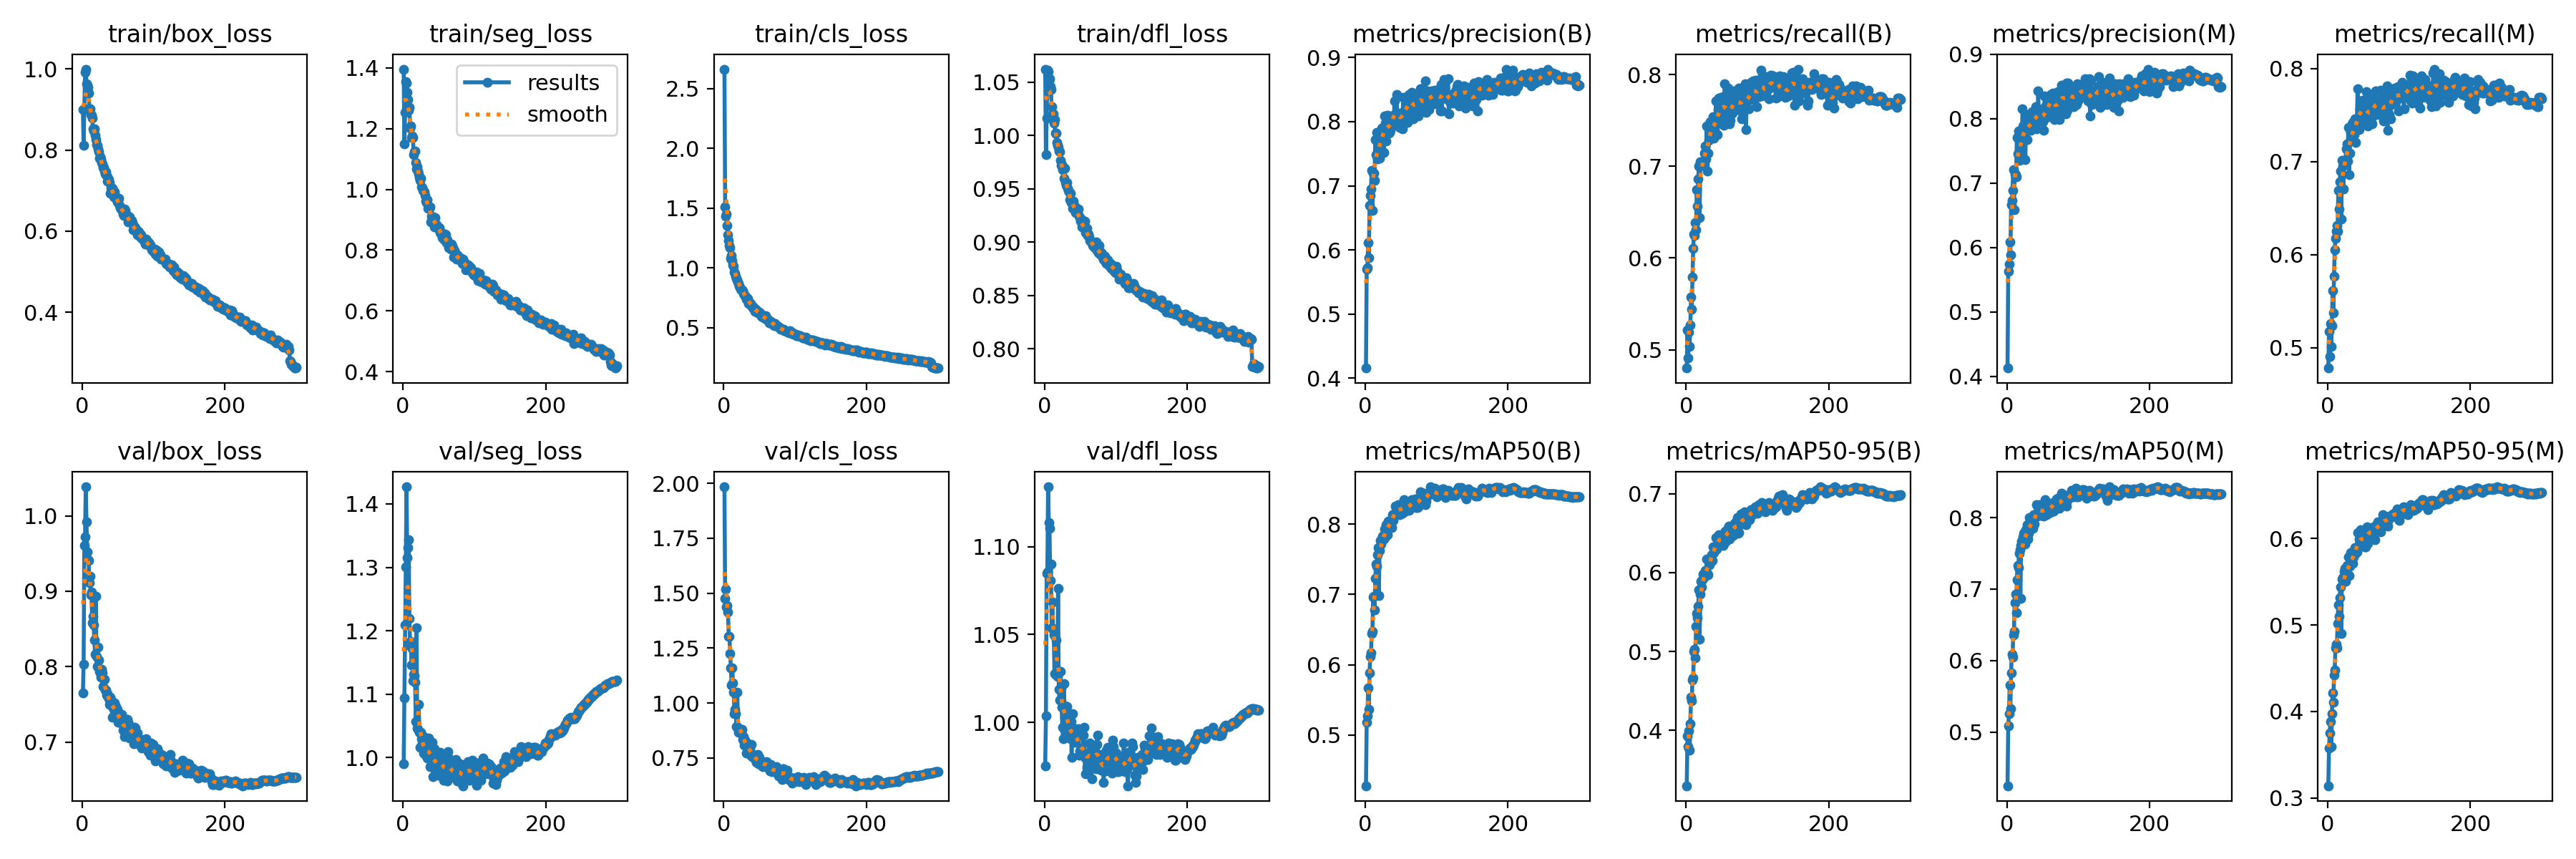

The table this chart was drawn from, first rows:
epoch, train/box_loss, train/seg_loss, train/cls_loss, train/dfl_loss, metrics/precision(B), metrics/recall(B), metrics/mAP50(B), metrics/mAP50-95(B), metrics/precision(M), metrics/recall(M), metrics/mAP50(M), metrics/mAP50-95(M), val/box_loss, val/seg_loss, val/cls_loss, val/dfl_loss, lr/pg0, lr/pg1, lr/pg2
1, 0.8991, 1.395, 2.663, 1.062, 0.4157, 0.48, 0.4278, 0.3294, 0.4131, 0.4781, 0.4252, 0.3141, 0.7651, 0.9905, 1.984, 0.9753, 0.003326, 0.003326, 0.003326
2, 0.8117, 1.149, 1.513, 0.9821, 0.5701, 0.5218, 0.5186, 0.3925, 0.563, 0.5173, 0.5086, 0.3574, 0.8034, 1.094, 1.476, 1.004, 0.006638, 0.006638, 0.006638
3, 0.9019, 1.252, 1.433, 1.016, 0.572, 0.4911, 0.5272, 0.3793, 0.5748, 0.4909, 0.5263, 0.3752, 0.961, 1.209, 1.518, 1.085, 0.009927, 0.009927, 0.009927
4, 0.9909, 1.353, 1.454, 1.061, 0.6114, 0.5191, 0.5674, 0.399, 0.6089, 0.5258, 0.5655, 0.3886, 0.9717, 1.301, 1.437, 1.085, 0.009901, 0.009901, 0.009901
5, 0.9991, 1.349, 1.356, 1.06, 0.588, 0.5035, 0.5367, 0.3746, 0.5893, 0.501, 0.5332, 0.359, 1.038, 1.427, 1.442, 1.134, 0.009901, 0.009901, 0.009901
6, 0.9635, 1.32, 1.277, 1.051, 0.6694, 0.5268, 0.5888, 0.4079, 0.6661, 0.5237, 0.5833, 0.3971, 0.9922, 1.316, 1.414, 1.114, 0.009868, 0.009868, 0.009868
7, 0.9604, 1.295, 1.233, 1.053, 0.685, 0.5572, 0.6119, 0.4421, 0.6735, 0.561, 0.6093, 0.4218, 0.9522, 1.331, 1.304, 1.111, 0.009835, 0.009835, 0.009835
8, 0.9544, 1.26, 1.188, 1.045, 0.6952, 0.5441, 0.6169, 0.4371, 0.6885, 0.5378, 0.6045, 0.4108, 0.9419, 1.343, 1.303, 1.081, 0.009802, 0.009802, 0.009802
9, 0.9397, 1.269, 1.172, 1.043, 0.7238, 0.579, 0.6445, 0.4635, 0.7214, 0.5766, 0.636, 0.4423, 0.9407, 1.22, 1.225, 1.09, 0.009769, 0.009769, 0.009769
10, 0.9017, 1.202, 1.078, 1.027, 0.6616, 0.6105, 0.648, 0.4664, 0.6585, 0.6048, 0.6406, 0.4478, 0.9115, 1.177, 1.159, 1.054, 0.009736, 0.009736, 0.009736
11, 0.9014, 1.209, 1.106, 1.02, 0.7192, 0.6262, 0.6967, 0.4999, 0.7145, 0.6172, 0.6809, 0.4738, 0.9199, 1.183, 1.083, 1.068, 0.009703, 0.009703, 0.009703
12, 0.8878, 1.17, 1.059, 1.02, 0.7198, 0.6243, 0.6979, 0.5026, 0.7129, 0.625, 0.6927, 0.4777, 0.8948, 1.146, 1.159, 1.052, 0.00967, 0.00967, 0.00967
13, 0.8863, 1.176, 1.026, 1.011, 0.7086, 0.6387, 0.6779, 0.4921, 0.71, 0.6312, 0.6674, 0.4734, 0.899, 1.172, 1.09, 1.05, 0.009637, 0.009637, 0.009637
14, 0.878, 1.171, 1.014, 1.015, 0.7721, 0.6311, 0.7227, 0.5321, 0.7705, 0.6253, 0.713, 0.5017, 0.858, 1.121, 1.048, 1.028, 0.009604, 0.009604, 0.009604
15, 0.8517, 1.113, 0.965, 1.002, 0.7488, 0.6743, 0.7429, 0.5481, 0.7451, 0.6693, 0.7333, 0.5232, 0.8663, 1.131, 0.9507, 1.027, 0.009571, 0.009571, 0.009571
16, 0.8472, 1.124, 0.9514, 1.002, 0.783, 0.6567, 0.7403, 0.5431, 0.7813, 0.649, 0.7296, 0.5102, 0.8554, 1.129, 0.972, 1.047, 0.009538, 0.009538, 0.009538
17, 0.8526, 1.127, 0.9309, 0.9933, 0.742, 0.6858, 0.7564, 0.5569, 0.7353, 0.6784, 0.75, 0.5316, 0.8353, 1.119, 0.9512, 1.029, 0.009505, 0.009505, 0.009505
18, 0.8369, 1.088, 0.9094, 0.9905, 0.7526, 0.7006, 0.7669, 0.5778, 0.7464, 0.6901, 0.7554, 0.5436, 0.8166, 1.057, 0.8928, 1.026, 0.009472, 0.009472, 0.009472
19, 0.8264, 1.068, 0.8986, 0.989, 0.7458, 0.6438, 0.6984, 0.5154, 0.7402, 0.638, 0.687, 0.4899, 0.8936, 1.204, 1.048, 1.076, 0.009439, 0.009439, 0.009439
20, 0.814, 1.075, 0.8826, 0.9856, 0.7436, 0.7047, 0.7628, 0.5725, 0.7387, 0.7009, 0.7609, 0.5527, 0.8132, 1.046, 0.8907, 1.019, 0.009406, 0.009406, 0.009406
21, 0.8108, 1.061, 0.8691, 0.9846, 0.7717, 0.7028, 0.7768, 0.589, 0.7649, 0.6948, 0.7669, 0.5547, 0.8005, 1.045, 0.8674, 1.013, 0.009373, 0.009373, 0.009373
22, 0.8032, 1.051, 0.8458, 0.9763, 0.7804, 0.701, 0.7715, 0.5818, 0.8151, 0.6708, 0.763, 0.5502, 0.8259, 1.084, 0.8806, 1.029, 0.00934, 0.00934, 0.00934
23, 0.796, 1.039, 0.8428, 0.972, 0.7896, 0.7015, 0.7772, 0.5911, 0.7884, 0.7009, 0.7726, 0.5617, 0.8084, 1.041, 0.8655, 1.02, 0.009307, 0.009307, 0.009307
24, 0.7792, 1.029, 0.8233, 0.9723, 0.7813, 0.7053, 0.7834, 0.5978, 0.7823, 0.6968, 0.7781, 0.5655, 0.7939, 1.017, 0.8656, 1.009, 0.009274, 0.009274, 0.009274
25, 0.7834, 1.037, 0.8189, 0.9677, 0.7808, 0.7059, 0.7792, 0.5934, 0.779, 0.7001, 0.7701, 0.5508, 0.7919, 1.04, 0.866, 0.997, 0.009241, 0.009241, 0.009241
26, 0.7781, 1.008, 0.8144, 0.9688, 0.752, 0.7145, 0.7787, 0.5954, 0.7364, 0.7138, 0.7634, 0.556, 0.7862, 1.03, 0.8801, 0.9909, 0.009208, 0.009208, 0.009208
27, 0.7695, 1.006, 0.8098, 0.9598, 0.8092, 0.7224, 0.7928, 0.6029, 0.8059, 0.719, 0.7831, 0.5689, 0.7968, 1.022, 0.8331, 1.022, 0.009175, 0.009175, 0.009175
28, 0.7664, 0.9971, 0.7853, 0.969, 0.7974, 0.7083, 0.7816, 0.5967, 0.7975, 0.7007, 0.7719, 0.558, 0.7922, 1.035, 0.8469, 1.01, 0.009142, 0.009142, 0.009142
29, 0.7576, 0.9945, 0.773, 0.9556, 0.7701, 0.7438, 0.7994, 0.617, 0.7671, 0.7365, 0.7897, 0.5783, 0.7741, 1.007, 0.8089, 0.9965, 0.009109, 0.009109, 0.009109
30, 0.7561, 0.9914, 0.7669, 0.9534, 0.7901, 0.6949, 0.7872, 0.5992, 0.7819, 0.6861, 0.7702, 0.5569, 0.7832, 1.006, 0.8301, 1.005, 0.009076, 0.009076, 0.009076
31, 0.7483, 0.9795, 0.7643, 0.956, 0.8103, 0.7141, 0.7851, 0.5973, 0.8063, 0.7087, 0.7784, 0.5678, 0.7833, 1.018, 0.8229, 1.009, 0.009043, 0.009043, 0.009043
32, 0.7406, 0.9621, 0.7373, 0.9502, 0.7988, 0.7284, 0.8046, 0.6172, 0.7944, 0.7312, 0.7997, 0.5832, 0.7685, 1.003, 0.7718, 1.005, 0.00901, 0.00901, 0.00901
33, 0.747, 0.9565, 0.7444, 0.9482, 0.7827, 0.7349, 0.7944, 0.6097, 0.7889, 0.7297, 0.7893, 0.5726, 0.7694, 1.006, 0.8176, 1.001, 0.008977, 0.008977, 0.008977
34, 0.7376, 0.9668, 0.7459, 0.9474, 0.7834, 0.749, 0.8032, 0.6149, 0.7823, 0.7403, 0.7965, 0.5741, 0.7622, 0.9992, 0.7828, 0.9921, 0.008944, 0.008944, 0.008944
35, 0.7239, 0.9369, 0.7004, 0.94, 0.787, 0.7477, 0.8024, 0.617, 0.7831, 0.7421, 0.7943, 0.571, 0.764, 1.021, 0.8044, 0.9974, 0.008911, 0.008911, 0.008911
36, 0.7307, 0.942, 0.7124, 0.9456, 0.8062, 0.742, 0.8035, 0.6227, 0.811, 0.7227, 0.7872, 0.5784, 0.7606, 1.031, 0.7821, 0.9906, 0.008878, 0.008878, 0.008878
37, 0.7264, 0.9369, 0.6978, 0.9368, 0.7958, 0.7381, 0.7955, 0.6155, 0.7964, 0.7289, 0.7846, 0.5809, 0.7575, 1.012, 0.7893, 1.001, 0.008845, 0.008845, 0.008845
38, 0.7195, 0.943, 0.7039, 0.9374, 0.7985, 0.7538, 0.814, 0.6324, 0.7921, 0.7457, 0.8035, 0.5891, 0.7497, 0.9864, 0.7629, 0.9802, 0.008812, 0.008812, 0.008812
39, 0.6927, 0.8931, 0.684, 0.9317, 0.8104, 0.7309, 0.8055, 0.6257, 0.7994, 0.7203, 0.7914, 0.5826, 0.7595, 1.008, 0.8109, 1.005, 0.008779, 0.008779, 0.008779
40, 0.7073, 0.9125, 0.6757, 0.9382, 0.8031, 0.7412, 0.8148, 0.6315, 0.7944, 0.7335, 0.8038, 0.5852, 0.757, 0.9963, 0.7548, 0.9968, 0.008746, 0.008746, 0.008746
41, 0.7037, 0.9022, 0.6668, 0.9335, 0.8329, 0.7365, 0.8149, 0.6329, 0.8185, 0.7372, 0.8027, 0.5847, 0.7537, 1.024, 0.7634, 0.9924, 0.008713, 0.008713, 0.008713
42, 0.7063, 0.9098, 0.67, 0.9335, 0.8021, 0.7713, 0.8261, 0.6444, 0.7846, 0.7785, 0.8182, 0.6066, 0.7326, 0.9702, 0.7536, 0.9886, 0.00868, 0.00868, 0.00868
43, 0.6907, 0.8917, 0.652, 0.9276, 0.8042, 0.7518, 0.8134, 0.6297, 0.7966, 0.745, 0.8018, 0.5899, 0.7452, 0.9995, 0.7633, 0.9901, 0.008647, 0.008647, 0.008647
44, 0.6853, 0.8776, 0.638, 0.9295, 0.8424, 0.7344, 0.8196, 0.6421, 0.8427, 0.7342, 0.8147, 0.5995, 0.7462, 1.014, 0.7488, 0.994, 0.008614, 0.008614, 0.008614
45, 0.6967, 0.9081, 0.6567, 0.9279, 0.8006, 0.7617, 0.821, 0.636, 0.7981, 0.7566, 0.811, 0.5961, 0.7515, 0.9917, 0.7393, 0.9942, 0.008581, 0.008581, 0.008581
46, 0.6848, 0.885, 0.6498, 0.9274, 0.8133, 0.7744, 0.8281, 0.6483, 0.8075, 0.7648, 0.8183, 0.6101, 0.743, 0.9876, 0.7313, 0.9935, 0.008548, 0.008548, 0.008548
47, 0.6842, 0.8827, 0.6365, 0.9308, 0.8119, 0.7481, 0.8184, 0.6436, 0.811, 0.744, 0.8078, 0.5971, 0.7472, 1.002, 0.7327, 0.9965, 0.008515, 0.008515, 0.008515
48, 0.6782, 0.878, 0.6276, 0.9246, 0.7914, 0.7595, 0.8135, 0.6383, 0.7994, 0.7452, 0.8027, 0.596, 0.74, 0.9788, 0.7664, 0.9815, 0.008482, 0.008482, 0.008482
49, 0.6725, 0.8723, 0.6281, 0.9227, 0.8075, 0.7748, 0.8246, 0.6474, 0.8008, 0.7662, 0.8115, 0.6027, 0.7429, 0.9871, 0.7242, 0.9837, 0.008449, 0.008449, 0.008449
50, 0.6801, 0.8752, 0.6302, 0.9199, 0.804, 0.7708, 0.8271, 0.6477, 0.7968, 0.7629, 0.8137, 0.6037, 0.7258, 0.972, 0.7531, 0.9817, 0.008416, 0.008416, 0.008416
51, 0.6807, 0.8749, 0.6159, 0.9215, 0.8025, 0.7522, 0.8159, 0.6393, 0.7955, 0.7486, 0.8038, 0.597, 0.7379, 0.9971, 0.7382, 0.9855, 0.008383, 0.008383, 0.008383
52, 0.6633, 0.8578, 0.6217, 0.9141, 0.7885, 0.7717, 0.816, 0.6341, 0.7817, 0.7615, 0.8022, 0.59, 0.7265, 1.008, 0.7363, 0.9839, 0.00835, 0.00835, 0.00835
53, 0.6573, 0.8548, 0.5925, 0.9145, 0.8385, 0.7451, 0.8203, 0.6365, 0.8352, 0.7416, 0.8091, 0.5901, 0.7286, 0.986, 0.7335, 0.9823, 0.008317, 0.008317, 0.008317
54, 0.6552, 0.8578, 0.5976, 0.9148, 0.8151, 0.79, 0.8352, 0.6512, 0.8186, 0.7752, 0.8252, 0.611, 0.7361, 1, 0.7145, 0.9928, 0.008284, 0.008284, 0.008284
55, 0.6554, 0.8407, 0.5878, 0.9136, 0.818, 0.7778, 0.8293, 0.6528, 0.8111, 0.7665, 0.8153, 0.6131, 0.7368, 1.001, 0.7097, 0.9972, 0.008251, 0.008251, 0.008251
56, 0.6512, 0.8407, 0.5976, 0.9194, 0.8086, 0.7508, 0.8189, 0.6397, 0.8023, 0.7384, 0.8037, 0.5948, 0.7244, 0.9788, 0.7263, 0.98, 0.008218, 0.008218, 0.008218
57, 0.6429, 0.8358, 0.5803, 0.9089, 0.8311, 0.7491, 0.8247, 0.6517, 0.8244, 0.7429, 0.8118, 0.6058, 0.7154, 0.9649, 0.7156, 0.9708, 0.008185, 0.008185, 0.008185
58, 0.6393, 0.8344, 0.5758, 0.9114, 0.8244, 0.7516, 0.8208, 0.6496, 0.8207, 0.7407, 0.8088, 0.6082, 0.7231, 0.9893, 0.7274, 0.9825, 0.008152, 0.008152, 0.008152
59, 0.6546, 0.8524, 0.598, 0.9126, 0.7987, 0.7855, 0.8287, 0.6567, 0.8074, 0.7689, 0.8171, 0.6108, 0.7074, 0.9848, 0.7106, 0.9746, 0.008119, 0.008119, 0.008119
60, 0.6505, 0.8514, 0.5717, 0.9063, 0.8219, 0.7686, 0.8278, 0.6587, 0.8175, 0.7657, 0.8187, 0.6108, 0.7167, 0.9898, 0.7344, 0.9809, 0.008086, 0.008086, 0.008086
... 240 more rows
